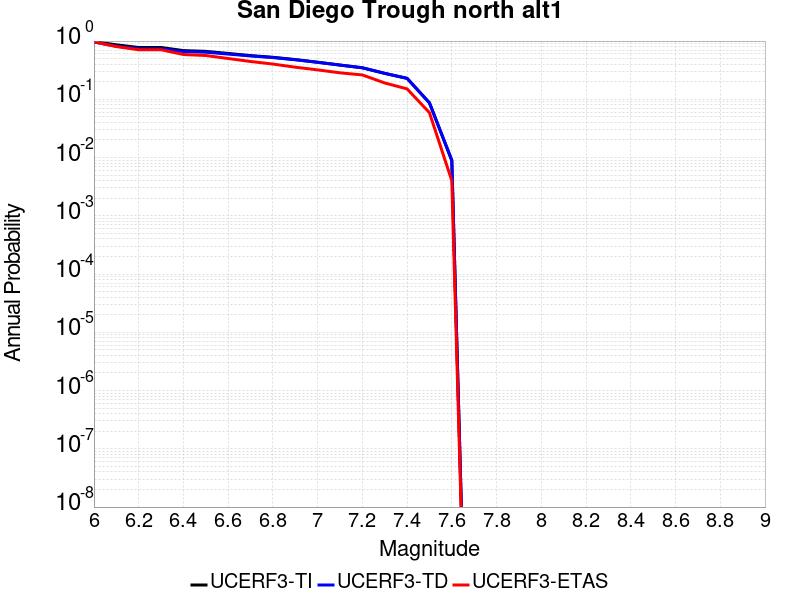

The table this chart was drawn from, first rows:
Magnitude, UCERF3-TI Prob, UCERF3-TD Prob, UCERF3-ETAS Prob
6.0, 0.9782, 0.9631, 0.969
6.1, 0.8619, 0.8171, 0.805
6.2, 0.7757, 0.7377, 0.709
6.3, 0.7757, 0.7377, 0.709
6.4, 0.6861, 0.661, 0.588
6.5, 0.6658, 0.6433, 0.565
6.6, 0.6132, 0.5982, 0.502
6.7, 0.5634, 0.555, 0.446
6.8, 0.5266, 0.5208, 0.403
6.9, 0.4811, 0.4776, 0.356
7.0, 0.4333, 0.4317, 0.32
7.1, 0.3874, 0.387, 0.285
7.2, 0.3478, 0.3479, 0.262
7.3, 0.279, 0.2791, 0.191
7.4, 0.229, 0.229, 0.151
7.5, 0.08722, 0.08675, 0.059
7.6, 0.008825, 0.009094, 0.004
